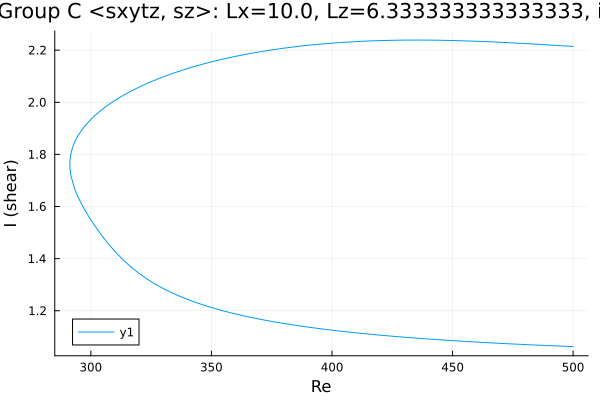

Data behind this chart, as committed beside it:
Re, shear
500.0, 2.214
499.2, 2.215
497.8, 2.216
496.4, 2.216
494.9, 2.217
493.5, 2.218
492.1, 2.219
490.7, 2.22
489.3, 2.22
487.9, 2.221
486.5, 2.222
485, 2.223
483.6, 2.223
482.2, 2.224
480.8, 2.225
479.4, 2.226
478, 2.226
476.6, 2.227
475.1, 2.228
473.7, 2.228
472.3, 2.229
470.9, 2.23
469.5, 2.23
468.1, 2.231
466.7, 2.232
465.2, 2.232
463.8, 2.233
462.4, 2.233
461, 2.234
459.6, 2.234
458.2, 2.235
456.8, 2.235
455.3, 2.236
453.9, 2.236
452.5, 2.236
451.1, 2.237
449.7, 2.237
448.3, 2.237
446.9, 2.238
445.4, 2.238
444, 2.238
442.6, 2.238
441.2, 2.238
439.8, 2.239
438.4, 2.239
437, 2.239
435.5, 2.239
434.1, 2.239
432.7, 2.239
431.3, 2.239
430.6, 2.239
429.2, 2.238
427.8, 2.238
426.4, 2.238
425, 2.238
423.6, 2.238
422.1, 2.237
420.7, 2.237
419.3, 2.237
417.9, 2.236
... 296 more rows
